Run: headless pygame with SDL's dummy video driver; simulated clock (each Clock.tick advances the game by its frame time, no real sleeping); random seed 0; keys injected as events and as key.get_pressed() state; no mouse input.
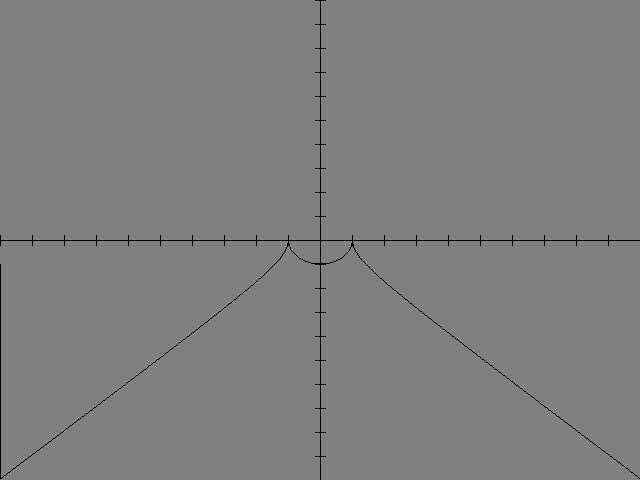
Frame 1 of 4 · flips 1–60 · no input
Frame 2 of 4 · flips 61–180 · tapped SPACE, RETURN · held RIGHT (→), D · screen unchanged from frame 1, image omitted
Frame 3 of 4 · flips 181–300 · held DOWN (↓), S · screen unchanged from frame 2, image omitted
Frame 4 of 4 · flips 301–420 · held LEFT (←), A, UP (↑), W · screen unchanged from frame 3, image omitted

The pygame program that drew these frames:

import sys
import pygame
import math

pygame.init()

size = width, height = 640, 480

ox = -10, 10
oy = -10, 10
origin = [size[0] / 2, size[1] / 2]
px_per_unitx = size[0] / (ox[1] - ox[0])
px_per_unity = size[1] / (oy[1] - oy[0])

screen = pygame.display.set_mode(size)


def draw_axes(screen):
    for i in range(0, ox[1] - ox[0] + 1, 1):
        pygame.draw.lines(screen, (0, 0, 0), True, [
                          (i * px_per_unitx, origin[1] - 5),  (i * px_per_unitx, origin[1] + 5)])
    for i in range(0, oy[1] - oy[0] + 1, 1):
        pygame.draw.lines(screen, (0, 0, 0), True, [
                          (origin[0] - 5, i * px_per_unity),  (origin[0] + 5, i * px_per_unity)])
    pygame.draw.lines(screen, (0, 0, 0), True, [
                      (0, origin[1]),  (size[0], origin[1])])
    pygame.draw.lines(screen, (0, 0, 0), True, [
                      (origin[0], 0),  (origin[0], size[1])])


def f(x):
    return math.sqrt(abs(1 - x**2))


while 1:
    screen.fill((128, 128, 128))
    for e in pygame.event.get():
        if e.type == pygame.QUIT:
            sys.exit()
    draw_axes(screen)
    p = [0, int((f(0) - oy[0]) / (oy[1] - oy[0]) * size[1])]
    i = ox[0]
    while i < ox[1]:
        r = (i - ox[0]) / (ox[1] - ox[0])
        rf = (f(i) - oy[0]) / (oy[1] - oy[0])
        print((int(r * size[0]), int(rf * size[1])), i, rf, r)
        new_p = [int(r * size[0]), int(rf * size[1])]
        pygame.draw.line(screen, (0, 0, 0), p, new_p)
        p = new_p.copy()
        i += (ox[1] - ox[0]) / size[0]
    pygame.display.flip()
